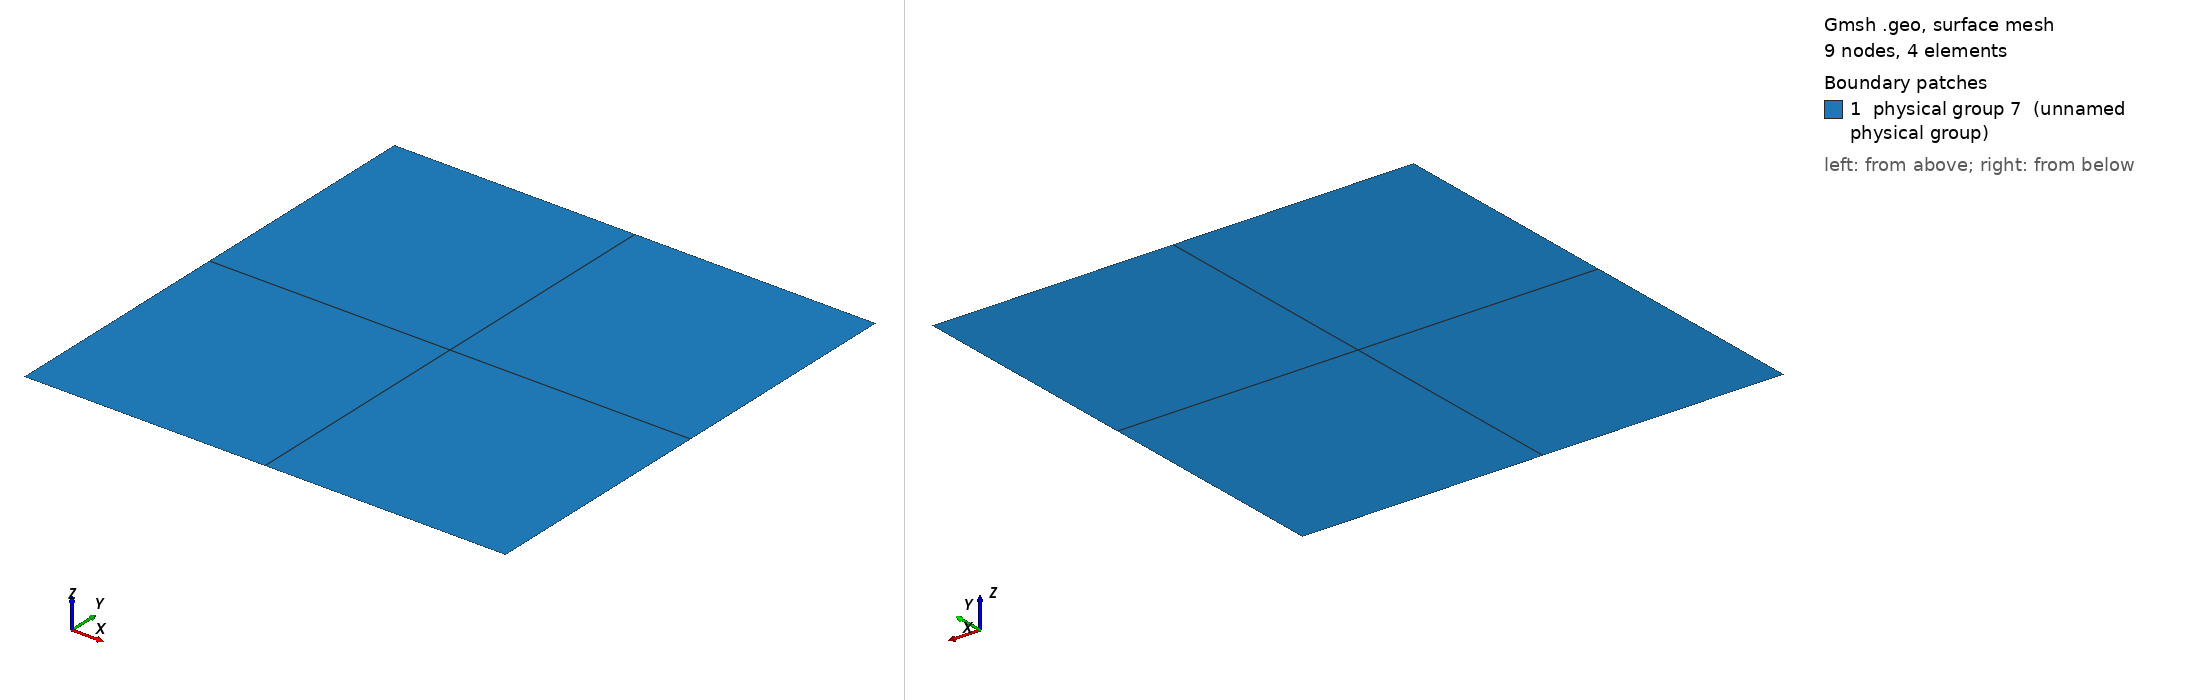

Gmsh geometry script, surface-meshed: 9 nodes, 4 surface elements. Boundary patches (legend numbers): 1 physical group 7 (unnamed physical group). Left view from above one corner, right view from below the opposite corner. Legend entries are the model's physical surfaces. The drawing asked Gmsh for element sizes between 1% and 20% of the model's largest extent; the script's own settings can give other sizes.

=== quad1.geo (drawn) ===
msh = 3;
cl  = 2;

l = 1;

Point(1) = {0, 0, 0, cl};
Point(2) = {l, 0, 0, cl};
Point(3) = {l, l, 0, cl};
Point(4) = {0, l, 0, cl};

Line(1) = {1, 2};
Line(2) = {2, 3};
Line(3) = {3, 4};
Line(4) = {4, 1};

Line Loop(1) = {1, 2, 3, 4};

Plane Surface(1) = {1};

Transfinite Line {1, 2, 3, 4} = msh Using Progression 1;
Transfinite Surface {1};
Recombine Surface {1};

Physical Line(5) = {3};
Physical Line(6) = {1};
Physical Surface(7) = {1};
